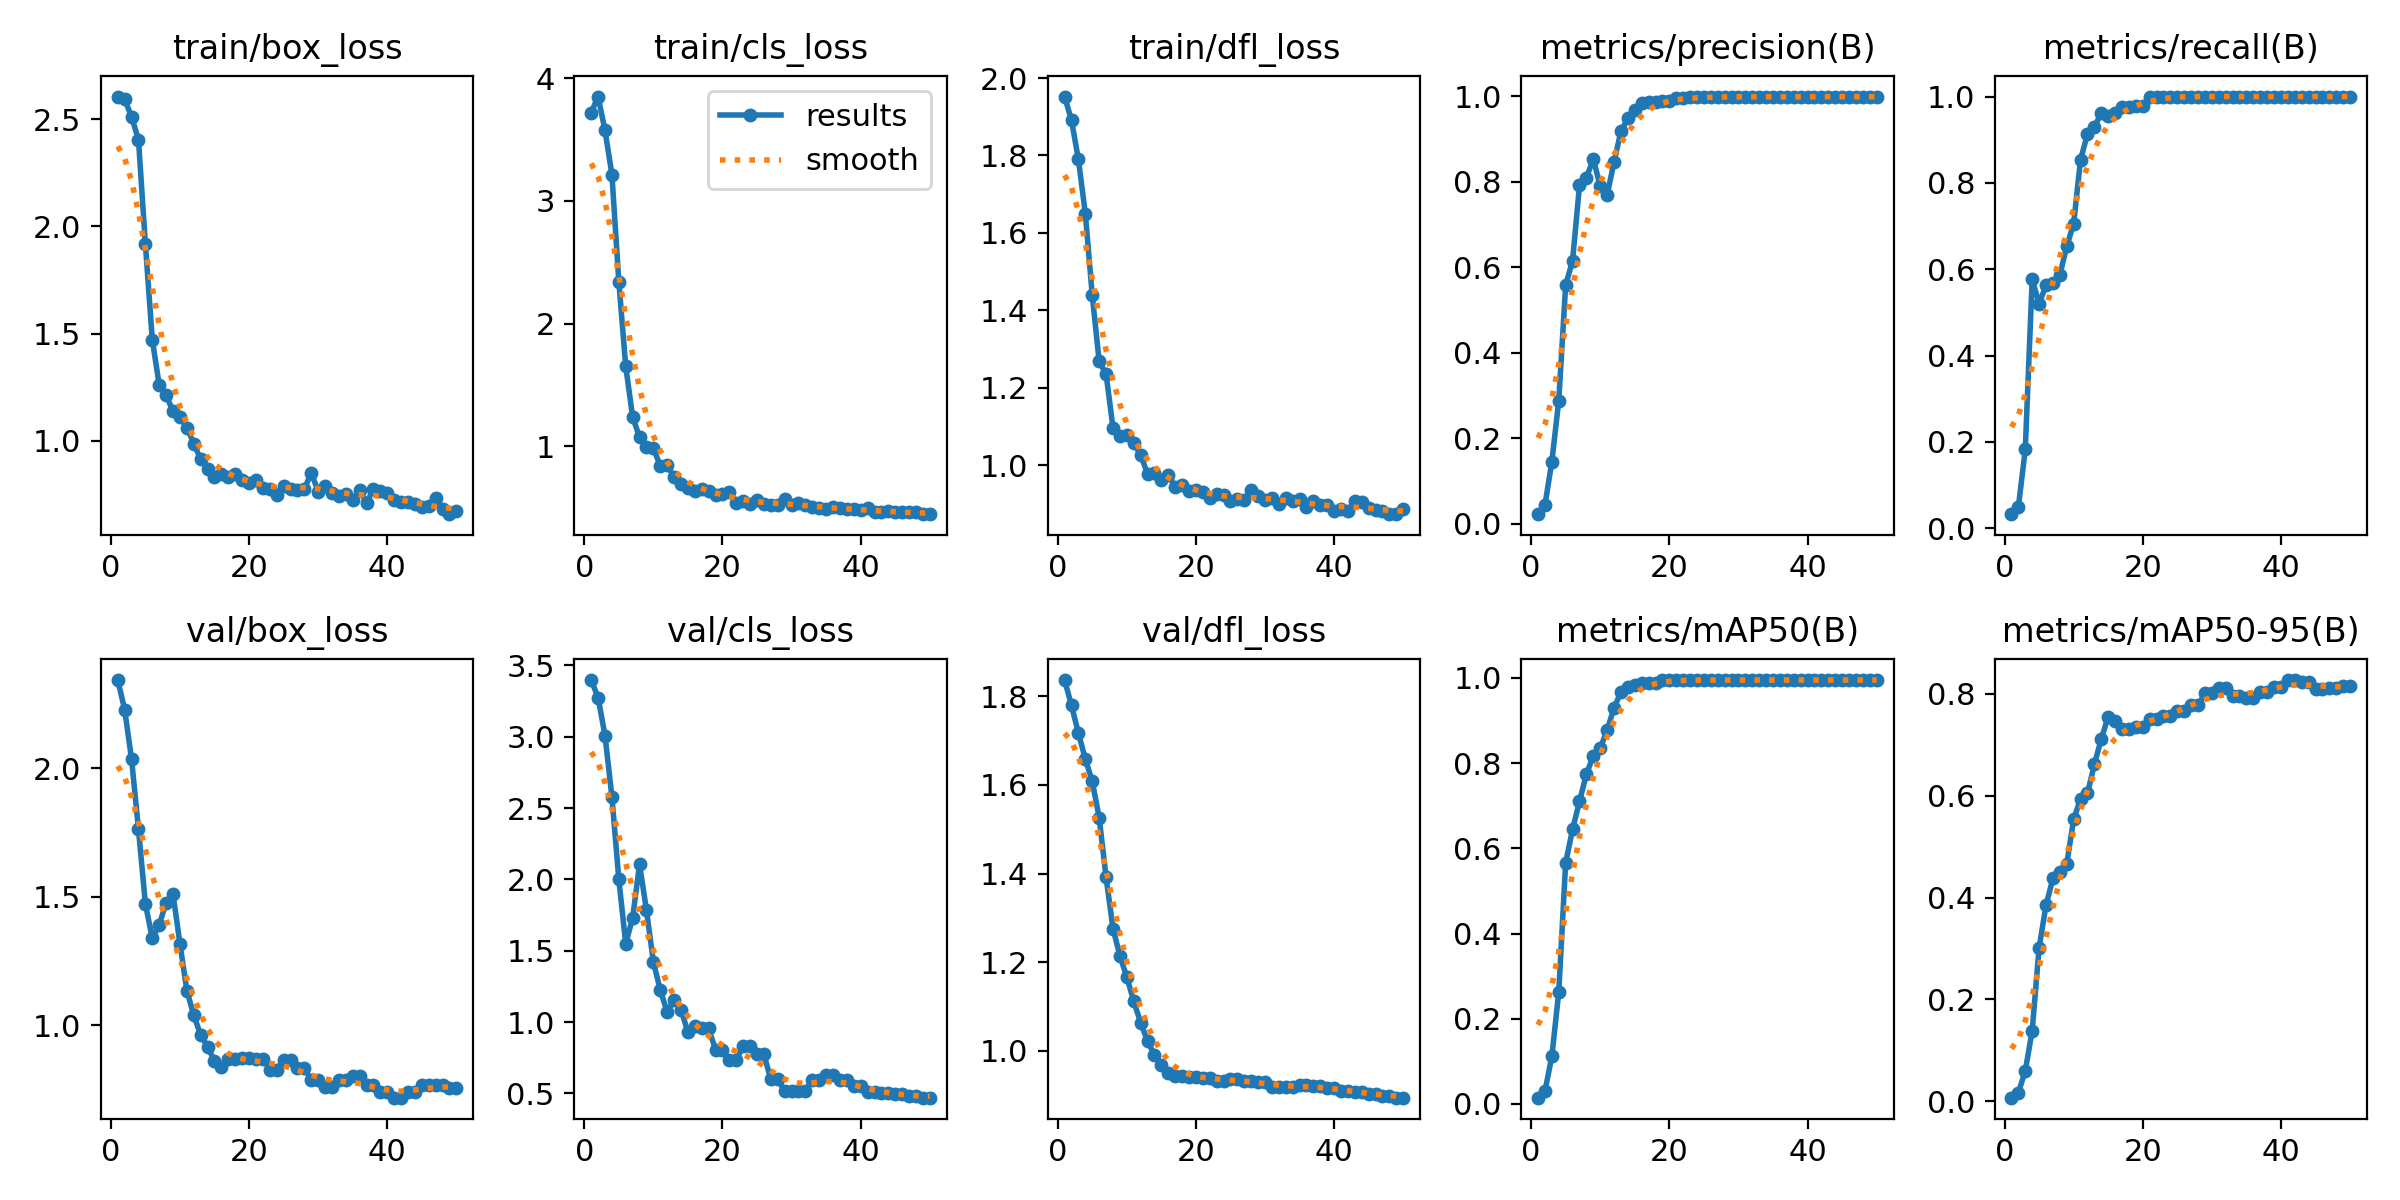

The data file committed next to this chart (first rows):
epoch, train/box_loss, train/cls_loss, train/dfl_loss, metrics/precision(B), metrics/recall(B), metrics/mAP50(B), metrics/mAP50-95(B), val/box_loss, val/cls_loss, val/dfl_loss, lr/pg0, lr/pg1, lr/pg2
1, 2.605, 3.718, 1.952, 0.02222, 0.03261, 0.01464, 0.0069, 2.342, 3.397, 1.836, 0, 0, 0
2, 2.593, 3.85, 1.891, 0.04369, 0.04891, 0.02995, 0.01666, 2.227, 3.275, 1.779, 1.634e-05, 1.634e-05, 1.634e-05
3, 2.51, 3.574, 1.79, 0.1448, 0.1825, 0.1115, 0.05954, 2.035, 3.008, 1.716, 3.202e-05, 3.202e-05, 3.202e-05
4, 2.404, 3.215, 1.649, 0.2882, 0.5764, 0.2626, 0.1384, 1.762, 2.58, 1.658, 4.7039e-05, 4.7039e-05, 4.7039e-05
5, 1.917, 2.342, 1.439, 0.5581, 0.5199, 0.5663, 0.301, 1.472, 2.001, 1.608, 6.1399e-05, 6.1399e-05, 6.1399e-05
6, 1.472, 1.652, 1.268, 0.6156, 0.5624, 0.6444, 0.3846, 1.338, 1.549, 1.526, 7.5098e-05, 7.5098e-05, 7.5098e-05
7, 1.261, 1.241, 1.236, 0.7913, 0.5693, 0.7103, 0.4374, 1.391, 1.73, 1.392, 8.8138e-05, 8.8138e-05, 8.8138e-05
8, 1.212, 1.074, 1.096, 0.8093, 0.5865, 0.7742, 0.45, 1.477, 2.107, 1.276, 0.0001005, 0.0001005, 0.0001005
9, 1.139, 0.9917, 1.076, 0.854, 0.6528, 0.8171, 0.4659, 1.51, 1.783, 1.215, 0.0001122, 0.0001122, 0.0001122
10, 1.112, 0.9863, 1.078, 0.7895, 0.7057, 0.8345, 0.5534, 1.317, 1.422, 1.166, 0.0001233, 0.0001233, 0.0001233
11, 1.063, 0.8409, 1.057, 0.7688, 0.8539, 0.8776, 0.594, 1.136, 1.224, 1.112, 0.0001337, 0.0001337, 0.0001337
12, 0.9876, 0.8447, 1.027, 0.8464, 0.913, 0.9296, 0.6044, 1.039, 1.07, 1.064, 0.0001434, 0.0001434, 0.0001434
13, 0.9148, 0.7531, 0.9771, 0.9182, 0.9294, 0.9672, 0.6615, 0.9634, 1.155, 1.022, 0.0001525, 0.0001525, 0.0001525
14, 0.8711, 0.6937, 0.9805, 0.9481, 0.962, 0.9796, 0.7113, 0.917, 1.087, 0.9907, 0.0001609, 0.0001609, 0.0001609
15, 0.8308, 0.6615, 0.9621, 0.9677, 0.9557, 0.983, 0.7551, 0.8617, 0.9284, 0.9675, 0.0001687, 0.0001687, 0.0001687
16, 0.8449, 0.6368, 0.9748, 0.9846, 0.962, 0.9883, 0.7461, 0.8385, 0.9689, 0.9496, 0.0001758, 0.0001758, 0.0001758
17, 0.8305, 0.6493, 0.9435, 0.9872, 0.9763, 0.9891, 0.7315, 0.8686, 0.9551, 0.9433, 0.0001822, 0.0001822, 0.0001822
18, 0.8452, 0.6397, 0.9482, 0.9872, 0.9763, 0.9891, 0.7315, 0.8686, 0.9551, 0.9433, 0.000188, 0.000188, 0.000188
19, 0.8181, 0.6069, 0.9334, 0.9893, 0.9772, 0.9943, 0.7349, 0.8739, 0.8047, 0.9413, 0.0001931, 0.0001931, 0.0001931
20, 0.806, 0.6151, 0.9349, 0.9893, 0.9772, 0.9943, 0.7349, 0.8739, 0.8047, 0.9413, 0.0001976, 0.0001976, 0.0001976
21, 0.8199, 0.629, 0.9313, 0.9957, 1, 0.995, 0.7513, 0.8714, 0.7335, 0.939, 0.0002014, 0.0002014, 0.0002014
22, 0.7817, 0.5356, 0.9138, 0.9957, 1, 0.995, 0.7513, 0.8714, 0.7335, 0.939, 0.0002045, 0.0002045, 0.0002045
23, 0.776, 0.5567, 0.9244, 0.9975, 1, 0.995, 0.7558, 0.8288, 0.8345, 0.9316, 0.000207, 0.000207, 0.000207
24, 0.7481, 0.5321, 0.9219, 0.9975, 1, 0.995, 0.7558, 0.8288, 0.8345, 0.9316, 0.0002088, 0.0002088, 0.0002088
25, 0.7892, 0.5594, 0.9069, 0.9984, 1, 0.995, 0.7654, 0.8659, 0.7727, 0.9364, 0.00021, 0.00021, 0.00021
26, 0.7783, 0.5295, 0.9111, 0.9984, 1, 0.995, 0.7654, 0.8659, 0.7727, 0.9364, 0.0002105, 0.0002105, 0.0002105
27, 0.7718, 0.5245, 0.9097, 0.9989, 1, 0.995, 0.7771, 0.8352, 0.5974, 0.9333, 0.0002103, 0.0002103, 0.0002103
28, 0.7754, 0.5243, 0.9362, 0.9989, 1, 0.995, 0.7771, 0.8352, 0.5974, 0.9333, 0.0002095, 0.0002095, 0.0002095
29, 0.8524, 0.569, 0.9199, 0.9985, 1, 0.995, 0.8007, 0.787, 0.516, 0.9291, 0.000208, 0.000208, 0.000208
30, 0.7645, 0.5187, 0.909, 0.9985, 1, 0.995, 0.8007, 0.787, 0.516, 0.9291, 0.0002058, 0.0002058, 0.0002058
31, 0.7914, 0.537, 0.9139, 0.9991, 1, 0.995, 0.8107, 0.7603, 0.5199, 0.9192, 0.000203, 0.000203, 0.000203
32, 0.7584, 0.5263, 0.899, 0.9991, 1, 0.995, 0.8107, 0.7603, 0.5199, 0.9192, 0.0001996, 0.0001996, 0.0001996
33, 0.7424, 0.5061, 0.916, 0.9987, 1, 0.995, 0.7966, 0.7881, 0.5951, 0.9179, 0.0001955, 0.0001955, 0.0001955
34, 0.7508, 0.4982, 0.9073, 0.9987, 1, 0.995, 0.7966, 0.7881, 0.5951, 0.9179, 0.0001907, 0.0001907, 0.0001907
35, 0.7239, 0.4892, 0.9115, 0.9988, 1, 0.995, 0.7926, 0.8027, 0.6272, 0.9222, 0.0001852, 0.0001852, 0.0001852
36, 0.7694, 0.5045, 0.8919, 0.9988, 1, 0.995, 0.7926, 0.8027, 0.6272, 0.9222, 0.0001791, 0.0001791, 0.0001791
37, 0.7121, 0.4988, 0.9078, 0.9983, 1, 0.995, 0.8035, 0.767, 0.5964, 0.9205, 0.0001723, 0.0001723, 0.0001723
38, 0.7761, 0.4877, 0.8967, 0.9983, 1, 0.995, 0.8035, 0.767, 0.5964, 0.9205, 0.0001649, 0.0001649, 0.0001649
39, 0.7671, 0.49, 0.8956, 0.9986, 1, 0.995, 0.8132, 0.7398, 0.551, 0.9171, 0.0001568, 0.0001568, 0.0001568
40, 0.7568, 0.4815, 0.8824, 0.9986, 1, 0.995, 0.8132, 0.7398, 0.551, 0.9171, 0.0001481, 0.0001481, 0.0001481
41, 0.7262, 0.4966, 0.8859, 0.9994, 1, 0.995, 0.827, 0.7195, 0.5092, 0.9107, 0.0001387, 0.0001387, 0.0001387
42, 0.7157, 0.4668, 0.8825, 0.9994, 1, 0.995, 0.827, 0.7195, 0.5092, 0.9107, 0.0001286, 0.0001286, 0.0001286
43, 0.7153, 0.4692, 0.9065, 0.999, 1, 0.995, 0.8233, 0.7412, 0.5016, 0.9068, 0.0001179, 0.0001179, 0.0001179
44, 0.7083, 0.47, 0.9048, 0.999, 1, 0.995, 0.8233, 0.7412, 0.5016, 0.9068, 0.0001065, 0.0001065, 0.0001065
45, 0.6911, 0.4626, 0.8878, 0.9992, 1, 0.995, 0.8098, 0.7699, 0.4957, 0.9039, 9.4472e-05, 9.4472e-05, 9.4472e-05
46, 0.696, 0.4674, 0.8826, 0.9992, 1, 0.995, 0.8098, 0.7699, 0.4957, 0.9039, 8.1766e-05, 8.1766e-05, 8.1766e-05
47, 0.7329, 0.4622, 0.8825, 0.9992, 1, 0.995, 0.8105, 0.7668, 0.4839, 0.8985, 6.84e-05, 6.84e-05, 6.84e-05
48, 0.6831, 0.4657, 0.873, 0.9992, 1, 0.995, 0.8105, 0.7668, 0.4839, 0.8985, 5.4374e-05, 5.4374e-05, 5.4374e-05
49, 0.6589, 0.4493, 0.8743, 0.9989, 1, 0.995, 0.8154, 0.7581, 0.4699, 0.8947, 3.9688e-05, 3.9688e-05, 3.9688e-05
50, 0.6746, 0.4479, 0.8865, 0.9989, 1, 0.995, 0.8154, 0.7581, 0.4699, 0.8947, 2.4342e-05, 2.4342e-05, 2.4342e-05
